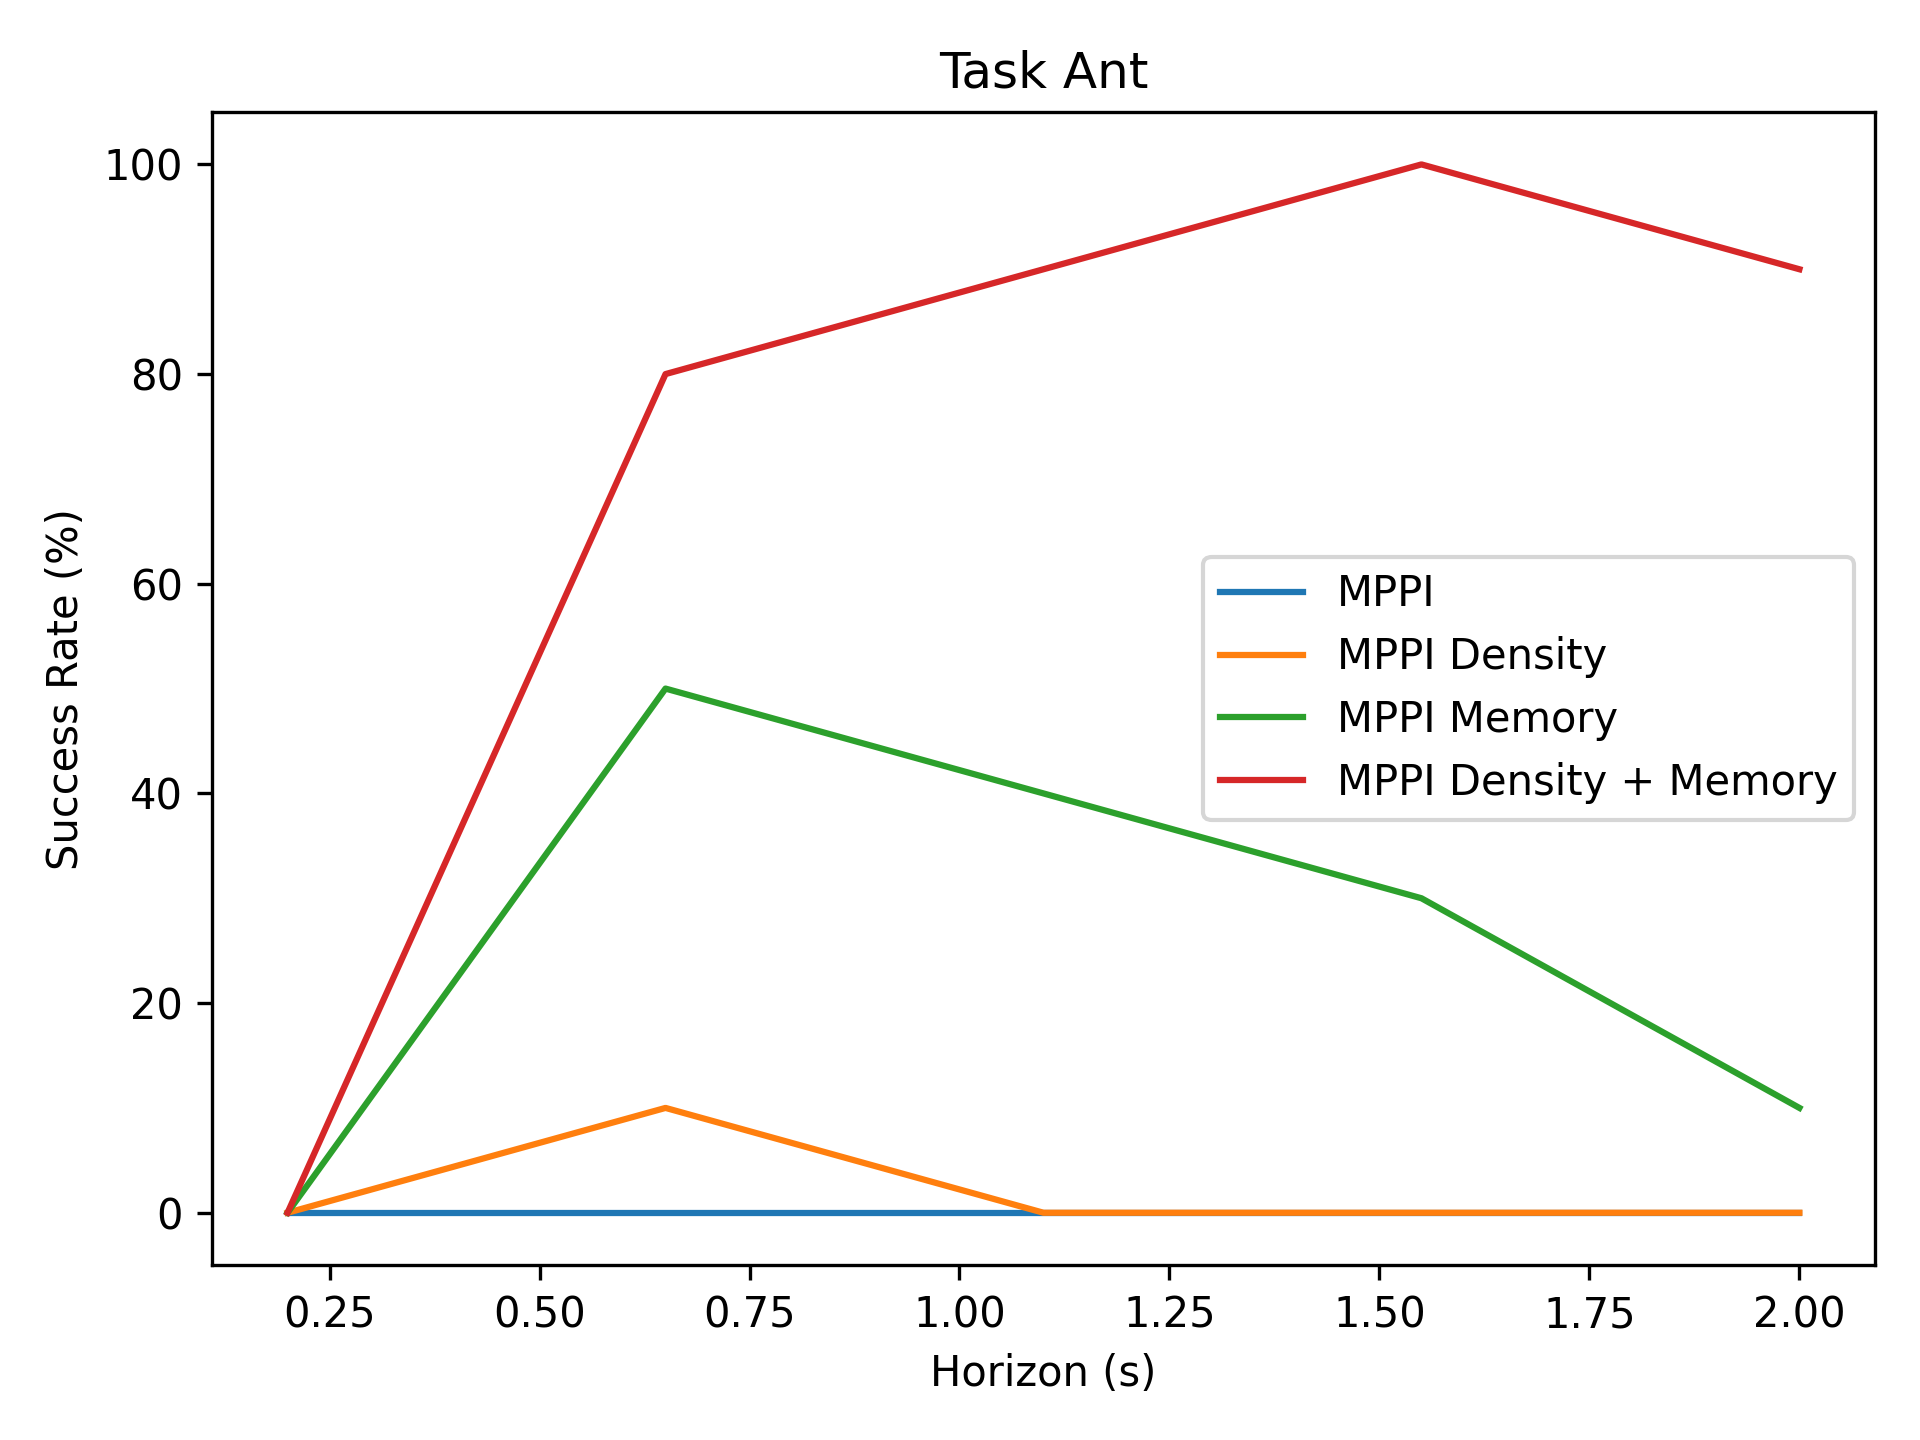

The file beside this chart, header and first rows:
0.0, 0.0, 0.0, 0.0, 0.0
0.0, 10.0, 0.0, 0.0, 0.0
0.0, 50.0, 40.0, 30.0, 10.0
0.0, 80.0, 90.0, 100.0, 90.0
